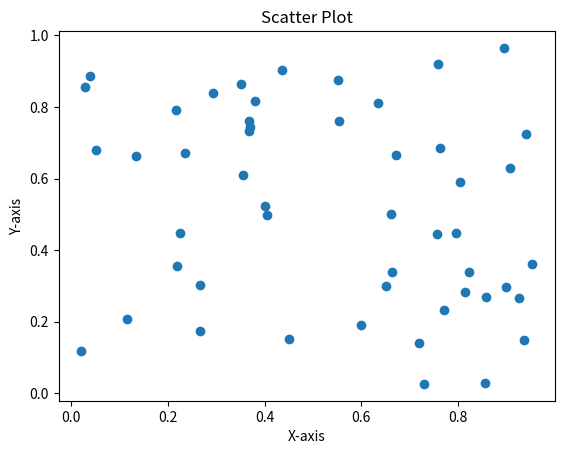

Write Python code to recreate this figure.
import matplotlib.pyplot as plt
import numpy as np

# Data
x = np.random.rand(50) # 50 random x-values between 0 and 1
y = np.random.rand(50) # 50 random y-values between 0 and 1

# Plotting
plt.scatter(x, y)
plt.xlabel("X-axis")
plt.ylabel("Y-axis")
plt.title("Scatter Plot")
plt.show()
